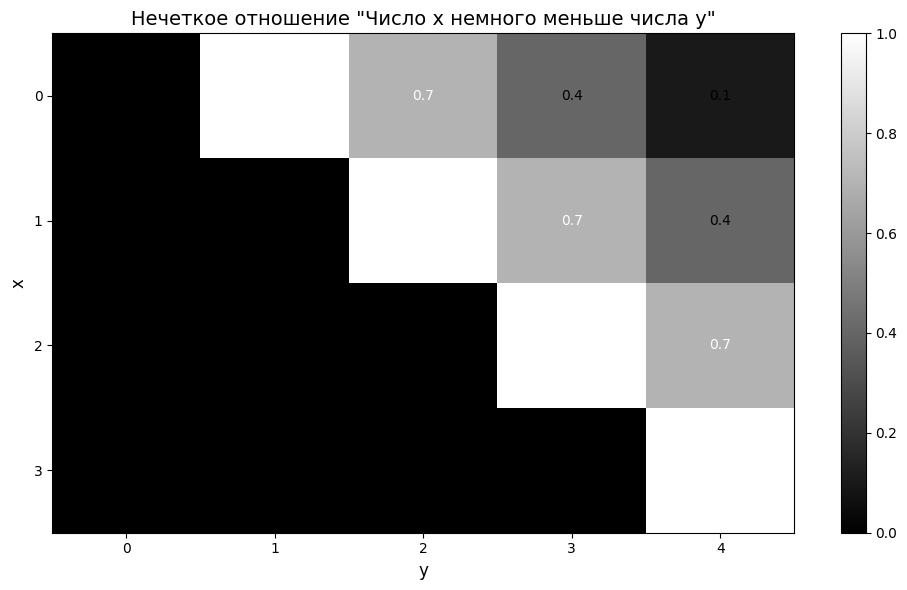
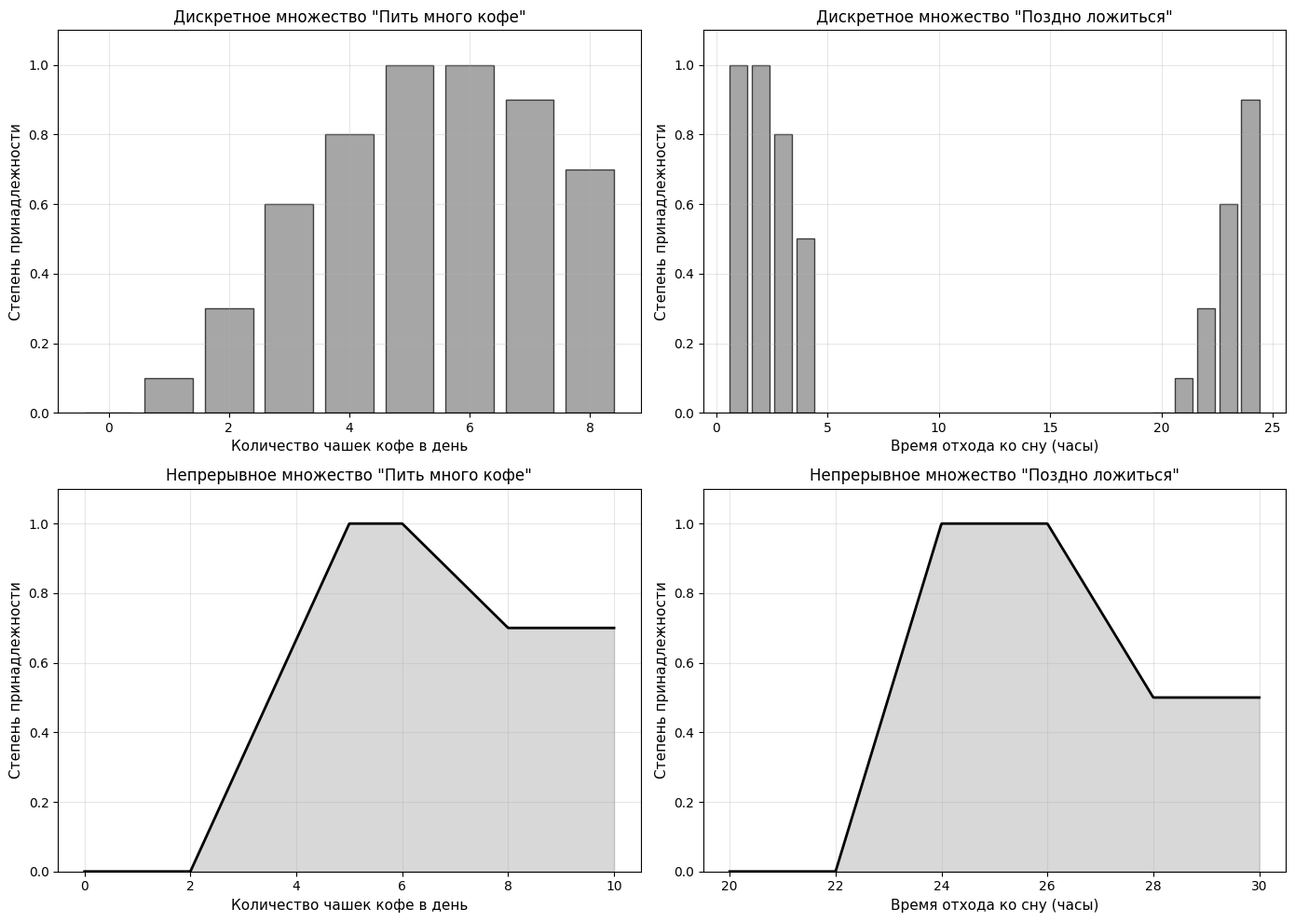
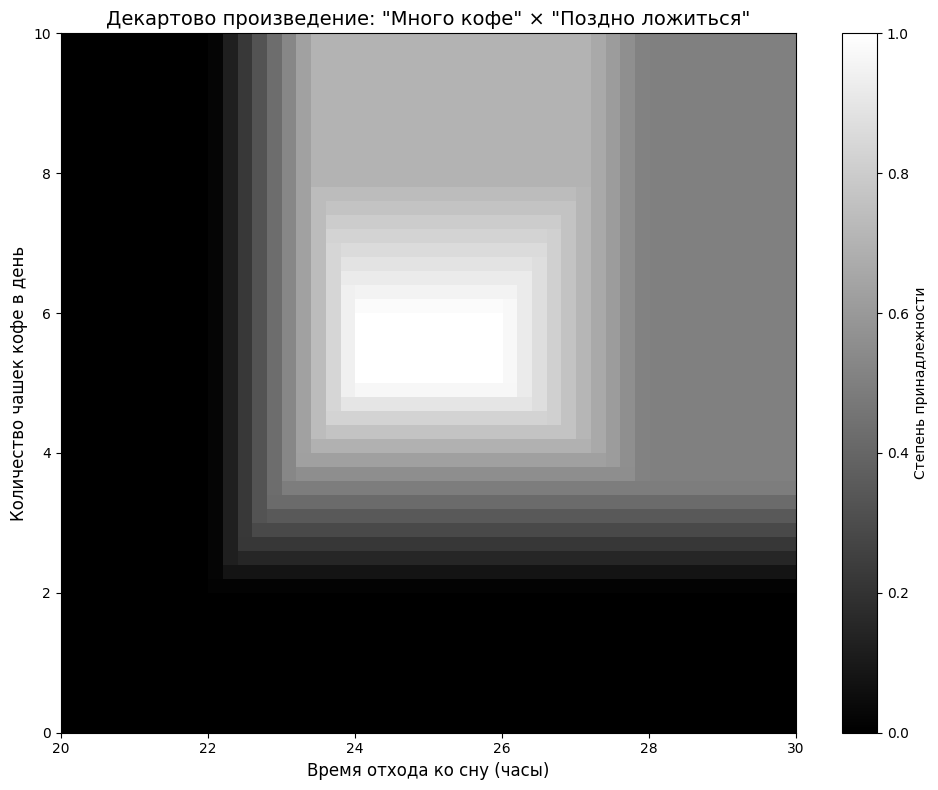
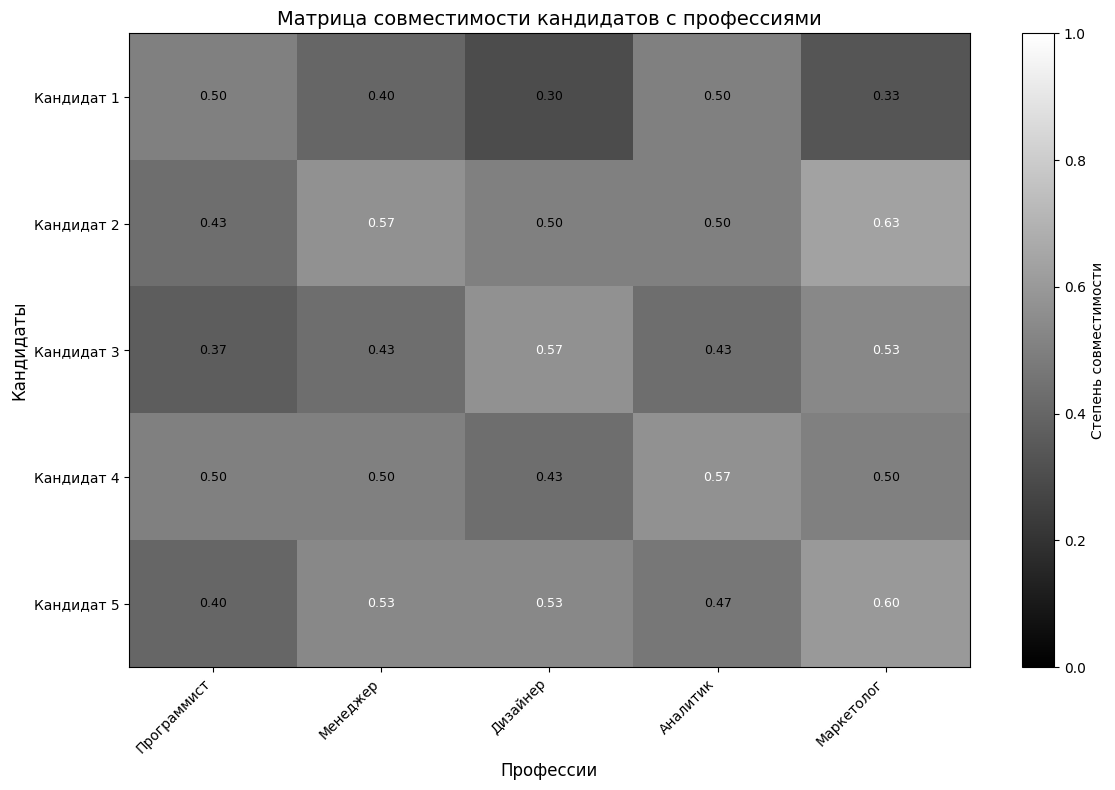

These figures' Python source, in order:
import numpy as np
import matplotlib.pyplot as plt
from matplotlib import rcParams
import matplotlib.patches as mpatches

# Настройка для русского языка
rcParams['font.family'] = 'DejaVu Sans'
rcParams['font.size'] = 10

# Задание 1: Отношение "Число x немного меньше числа y"
def task1_relation():
    """
    Задать на декартовом множестве {0, 1, 2, 3}× {0, 1, 2, 3, 4} 
    отношение: «Число x немного меньше числа y».
    """
    X = [0, 1, 2, 3]
    Y = [0, 1, 2, 3, 4]
    
    # Функция принадлежности для отношения "x немного меньше y"
    # Если x < y, то степень принадлежности зависит от разности
    # Если x >= y, то степень принадлежности = 0
    def mu_relation(x, y):
        if x >= y:
            return 0.0
        else:
            # Чем больше разность (y - x), тем выше степень принадлежности
            # Но если разность слишком большая, то это уже не "немного меньше"
            diff = y - x
            if diff == 1:
                return 1.0  # x немного меньше y
            elif diff == 2:
                return 0.7  # x меньше y, но не совсем "немного"
            elif diff == 3:
                return 0.4
            elif diff >= 4:
                return 0.1
            else:
                return 0.0
    
    # Создаем матрицу отношения
    relation_matrix = np.zeros((len(X), len(Y)))
    for i, x in enumerate(X):
        for j, y in enumerate(Y):
            relation_matrix[i, j] = mu_relation(x, y)
    
    # Визуализация матрицы отношения
    fig, ax = plt.subplots(figsize=(10, 6))
    im = ax.imshow(relation_matrix, cmap='gray', aspect='auto', vmin=0, vmax=1)
    
    # Устанавливаем метки
    ax.set_xticks(np.arange(len(Y)))
    ax.set_yticks(np.arange(len(X)))
    ax.set_xticklabels(Y)
    ax.set_yticklabels(X)
    
    # Добавляем значения в ячейки
    for i in range(len(X)):
        for j in range(len(Y)):
            text = ax.text(j, i, f'{relation_matrix[i, j]:.1f}',
                          ha="center", va="center", color="white" if relation_matrix[i, j] > 0.5 else "black")
    
    ax.set_xlabel('y', fontsize=12)
    ax.set_ylabel('x', fontsize=12)
    ax.set_title('Нечеткое отношение "Число x немного меньше числа y"', fontsize=14)
    
    plt.colorbar(im, ax=ax)
    plt.tight_layout()
    plt.savefig('task1_relation.png', dpi=300, bbox_inches='tight')
    plt.close()
    
    return relation_matrix, X, Y

# Задание 2: Отношения нечетких множеств
def task2_fuzzy_sets():
    """
    Найти отношения двух нечетких множеств: 
    "Пить много кофе в день (чашек)" И "поздно ложиться"
    в дискретном и непрерывном виде.
    """
    # Дискретный случай
    # Множество "Пить много кофе" (чашек в день)
    coffee_discrete = {
        0: 0.0,
        1: 0.1,
        2: 0.3,
        3: 0.6,
        4: 0.8,
        5: 1.0,
        6: 1.0,
        7: 0.9,
        8: 0.7
    }
    
    # Множество "Поздно ложиться" (часы)
    late_discrete = {
        20: 0.0,
        21: 0.1,
        22: 0.3,
        23: 0.6,
        24: 0.9,
        1: 1.0,
        2: 1.0,
        3: 0.8,
        4: 0.5
    }
    
    # Пересечение (операция И) - берем минимум
    intersection_discrete = {}
    coffee_keys = list(coffee_discrete.keys())
    late_keys = list(late_discrete.keys())
    
    # Для визуализации создадим декартово произведение
    # Но для операции И нужно найти общее множество или использовать другой подход
    # Обычно операция И применяется к одному и тому же универсальному множеству
    # Здесь у нас разные множества, поэтому создадим отношение
    
    # Непрерывный случай
    def mu_coffee_continuous(x):
        """Функция принадлежности 'много кофе' (чашек в день)"""
        if x < 2:
            return 0.0
        elif 2 <= x <= 5:
            return (x - 2) / 3
        elif 5 <= x <= 6:
            return 1.0
        elif 6 < x <= 8:
            return 1.0 - 0.3 * (x - 6) / 2
        else:
            return 0.7
    
    def mu_late_continuous(x):
        """Функция принадлежности 'поздно ложиться' (часы, где 22 = 22:00)"""
        if x < 22:
            return 0.0
        elif 22 <= x <= 24:
            return (x - 22) / 2
        elif 24 < x <= 26:  # 24 = 0:00, 26 = 2:00
            return 1.0
        elif 26 < x <= 28:  # до 4:00
            return 1.0 - 0.5 * (x - 26) / 2
        else:
            return 0.5
    
    # Графики для дискретного случая
    fig, axes = plt.subplots(2, 2, figsize=(14, 10))
    
    # Дискретное множество "много кофе"
    coffee_x = list(coffee_discrete.keys())
    coffee_y = list(coffee_discrete.values())
    axes[0, 0].bar(coffee_x, coffee_y, color='gray', alpha=0.7, edgecolor='black')
    axes[0, 0].set_xlabel('Количество чашек кофе в день', fontsize=11)
    axes[0, 0].set_ylabel('Степень принадлежности', fontsize=11)
    axes[0, 0].set_title('Дискретное множество "Пить много кофе"', fontsize=12)
    axes[0, 0].grid(True, alpha=0.3)
    axes[0, 0].set_ylim(0, 1.1)
    
    # Дискретное множество "поздно ложиться"
    late_x = list(late_discrete.keys())
    late_y = list(late_discrete.values())
    axes[0, 1].bar(late_x, late_y, color='gray', alpha=0.7, edgecolor='black')
    axes[0, 1].set_xlabel('Время отхода ко сну (часы)', fontsize=11)
    axes[0, 1].set_ylabel('Степень принадлежности', fontsize=11)
    axes[0, 1].set_title('Дискретное множество "Поздно ложиться"', fontsize=12)
    axes[0, 1].grid(True, alpha=0.3)
    axes[0, 1].set_ylim(0, 1.1)
    
    # Непрерывное множество "много кофе"
    x_coffee = np.linspace(0, 10, 1000)
    y_coffee = [mu_coffee_continuous(x) for x in x_coffee]
    axes[1, 0].plot(x_coffee, y_coffee, 'k-', linewidth=2)
    axes[1, 0].fill_between(x_coffee, y_coffee, alpha=0.3, color='gray')
    axes[1, 0].set_xlabel('Количество чашек кофе в день', fontsize=11)
    axes[1, 0].set_ylabel('Степень принадлежности', fontsize=11)
    axes[1, 0].set_title('Непрерывное множество "Пить много кофе"', fontsize=12)
    axes[1, 0].grid(True, alpha=0.3)
    axes[1, 0].set_ylim(0, 1.1)
    
    # Непрерывное множество "поздно ложиться"
    x_late = np.linspace(20, 30, 1000)
    y_late = [mu_late_continuous(x) for x in x_late]
    axes[1, 1].plot(x_late, y_late, 'k-', linewidth=2)
    axes[1, 1].fill_between(x_late, y_late, alpha=0.3, color='gray')
    axes[1, 1].set_xlabel('Время отхода ко сну (часы)', fontsize=11)
    axes[1, 1].set_ylabel('Степень принадлежности', fontsize=11)
    axes[1, 1].set_title('Непрерывное множество "Поздно ложиться"', fontsize=12)
    axes[1, 1].grid(True, alpha=0.3)
    axes[1, 1].set_ylim(0, 1.1)
    
    plt.tight_layout()
    plt.savefig('task2_fuzzy_sets.png', dpi=300, bbox_inches='tight')
    plt.close()
    
    # Декартово произведение и отношение
    # Создаем отношение на декартовом произведении
    coffee_values = np.linspace(0, 10, 50)
    late_values = np.linspace(20, 30, 50)
    
    # Матрица отношения (декартово произведение)
    relation_matrix = np.zeros((len(coffee_values), len(late_values)))
    for i, c in enumerate(coffee_values):
        for j, l in enumerate(late_values):
            # Используем операцию MIN для декартова произведения
            relation_matrix[i, j] = min(mu_coffee_continuous(c), mu_late_continuous(l))
    
    # Визуализация отношения
    fig, ax = plt.subplots(figsize=(10, 8))
    im = ax.imshow(relation_matrix, cmap='gray', aspect='auto', origin='lower', 
                   extent=[late_values[0], late_values[-1], coffee_values[0], coffee_values[-1]])
    ax.set_xlabel('Время отхода ко сну (часы)', fontsize=12)
    ax.set_ylabel('Количество чашек кофе в день', fontsize=12)
    ax.set_title('Декартово произведение: "Много кофе" × "Поздно ложиться"', fontsize=14)
    plt.colorbar(im, ax=ax, label='Степень принадлежности')
    plt.tight_layout()
    plt.savefig('task2_relation.png', dpi=300, bbox_inches='tight')
    plt.close()
    
    return coffee_discrete, late_discrete, mu_coffee_continuous, mu_late_continuous

# Задание 3: Задача о консалтинге в области выбора профессии
def task3_consulting():
    """
    Задача о консалтинге в области выбора профессии.
    Используем нечеткие отношения для определения подходящей профессии.
    """
    # Множество кандидатов
    candidates = ['Кандидат 1', 'Кандидат 2', 'Кандидат 3', 'Кандидат 4', 'Кандидат 5']
    
    # Множество профессий
    professions = ['Программист', 'Менеджер', 'Дизайнер', 'Аналитик', 'Маркетолог']
    
    # Характеристики кандидатов (нечеткие множества)
    # Математические способности
    math_skills = {
        'Кандидат 1': 0.9,
        'Кандидат 2': 0.6,
        'Кандидат 3': 0.4,
        'Кандидат 4': 0.8,
        'Кандидат 5': 0.5
    }
    
    # Творческие способности
    creative_skills = {
        'Кандидат 1': 0.3,
        'Кандидат 2': 0.7,
        'Кандидат 3': 0.9,
        'Кандидат 4': 0.5,
        'Кандидат 5': 0.8
    }
    
    # Коммуникативные способности
    comm_skills = {
        'Кандидат 1': 0.4,
        'Кандидат 2': 0.9,
        'Кандидат 3': 0.6,
        'Кандидат 4': 0.7,
        'Кандидат 5': 0.8
    }
    
    # Требования профессий к характеристикам
    # Программист: высокие математические, низкие творческие, средние коммуникативные
    # Менеджер: средние математические, низкие творческие, высокие коммуникативные
    # Дизайнер: низкие математические, высокие творческие, средние коммуникативные
    # Аналитик: высокие математические, низкие творческие, средние коммуникативные
    # Маркетолог: низкие математические, средние творческие, высокие коммуникативные
    
    profession_requirements = {
        'Программист': {'math': 0.9, 'creative': 0.2, 'comm': 0.5},
        'Менеджер': {'math': 0.5, 'creative': 0.3, 'comm': 0.9},
        'Дизайнер': {'math': 0.2, 'creative': 0.9, 'comm': 0.6},
        'Аналитик': {'math': 0.8, 'creative': 0.3, 'comm': 0.6},
        'Маркетолог': {'math': 0.3, 'creative': 0.7, 'comm': 0.9}
    }
    
    # Вычисляем совместимость кандидатов с профессиями
    # Используем операцию MIN для каждой характеристики, затем MAX для объединения
    compatibility_matrix = np.zeros((len(candidates), len(professions)))
    
    for i, candidate in enumerate(candidates):
        for j, profession in enumerate(professions):
            req = profession_requirements[profession]
            # Совместимость по каждой характеристике (MIN)
            math_comp = min(math_skills[candidate], req['math'])
            creative_comp = min(creative_skills[candidate], req['creative'])
            comm_comp = min(comm_skills[candidate], req['comm'])
            # Общая совместимость - используем среднее арифметическое для более гибкой оценки
            compatibility_matrix[i, j] = (math_comp + creative_comp + comm_comp) / 3
    
    # Визуализация матрицы совместимости
    fig, ax = plt.subplots(figsize=(12, 8))
    im = ax.imshow(compatibility_matrix, cmap='gray', aspect='auto', vmin=0, vmax=1)
    
    ax.set_xticks(np.arange(len(professions)))
    ax.set_yticks(np.arange(len(candidates)))
    ax.set_xticklabels(professions, rotation=45, ha='right')
    ax.set_yticklabels(candidates)
    
    # Добавляем значения в ячейки
    for i in range(len(candidates)):
        for j in range(len(professions)):
            text = ax.text(j, i, f'{compatibility_matrix[i, j]:.2f}',
                          ha="center", va="center", 
                          color="white" if compatibility_matrix[i, j] > 0.5 else "black",
                          fontsize=9)
    
    ax.set_xlabel('Профессии', fontsize=12)
    ax.set_ylabel('Кандидаты', fontsize=12)
    ax.set_title('Матрица совместимости кандидатов с профессиями', fontsize=14)
    
    plt.colorbar(im, ax=ax, label='Степень совместимости')
    plt.tight_layout()
    plt.savefig('task3_consulting.png', dpi=300, bbox_inches='tight')
    plt.close()
    
    # Выводим матрицу для проверки
    print("\nМатрица совместимости:")
    print(f"{'Кандидат':<15}", end="")
    for prof in professions:
        print(f"{prof[:10]:>12}", end="")
    print()
    for i, candidate in enumerate(candidates):
        print(f"{candidate:<15}", end="")
        for j in range(len(professions)):
            print(f"{compatibility_matrix[i, j]:>12.2f}", end="")
        print()
    
    # Находим лучшие соответствия
    best_matches = {}
    for i, candidate in enumerate(candidates):
        best_prof_idx = np.argmax(compatibility_matrix[i, :])
        best_prof = professions[best_prof_idx]
        best_score = compatibility_matrix[i, best_prof_idx]
        best_matches[candidate] = (best_prof, best_score)
    
    return compatibility_matrix, candidates, professions, best_matches

if __name__ == '__main__':
    print("Генерация графиков для лабораторной работы 5...")
    
    print("\nЗадание 1: Отношение 'Число x немного меньше числа y'...")
    task1_relation()
    print("✓ График создан: task1_relation.png")
    
    print("\nЗадание 2: Отношения нечетких множеств...")
    task2_fuzzy_sets()
    print("✓ Графики созданы: task2_fuzzy_sets.png, task2_relation.png")
    
    print("\nЗадание 3: Задача о консалтинге...")
    task3_consulting()
    print("✓ График создан: task3_consulting.png")
    
    print("\nВсе графики успешно созданы!")
